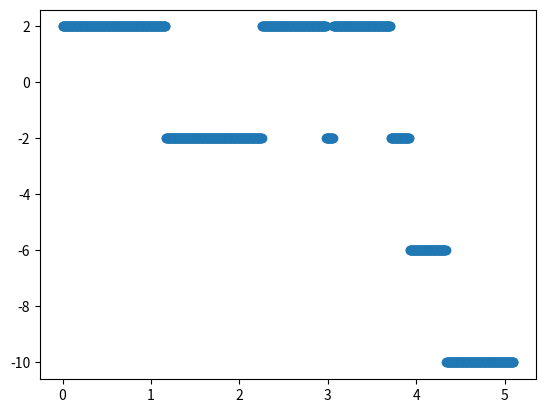

This chart was generated by the following Python code:
import numpy as np
import matplotlib.pyplot as plt
rng = np.random.default_rng()

def energy(state,n):
  energy = 0
  for i in range(0,n):
    energy += state[i] * state[(i + 1) % n]
  return -energy

def magnetization(state):
    return np.sum(state)

def transition_probability(delta_energy,n,T):
    return (1/n)*np.min([1, np.exp(-delta_energy/T)])

def metropolis(n):
    temp_array = np.linspace(1e-6, 5.1, 1000)
    energy_array = []
    magnetization_array = [] 
    
    ising_start_state = np.random.choice([-1,1], size=n)
    
    state = ising_start_state
    for T in temp_array:
        index_to_flip = rng.integers(n)
        new_state = state.copy()
        new_state[index_to_flip] = -new_state[index_to_flip]

        starting_state_magnetization = magnetization(state)
        starting_state_energy = energy(state, n) 
        new_state_energy = energy(new_state, n)
        delta_energy = new_state_energy - starting_state_energy
        probability = transition_probability(delta_energy, n, T)

        energy_array.append(starting_state_energy)
        magnetization_array.append(starting_state_magnetization)
       
        accept = rng.random() < probability
        if accept: 
            state = new_state
    return temp_array, energy_array, magnetization_array

def main():
    N = 50
    temp_array, energy_array, magnetization_array = metropolis(N)
    
    plt.figure()
    plt.plot(temp_array, energy_array, 'o')
    plt.show()

main()



        
